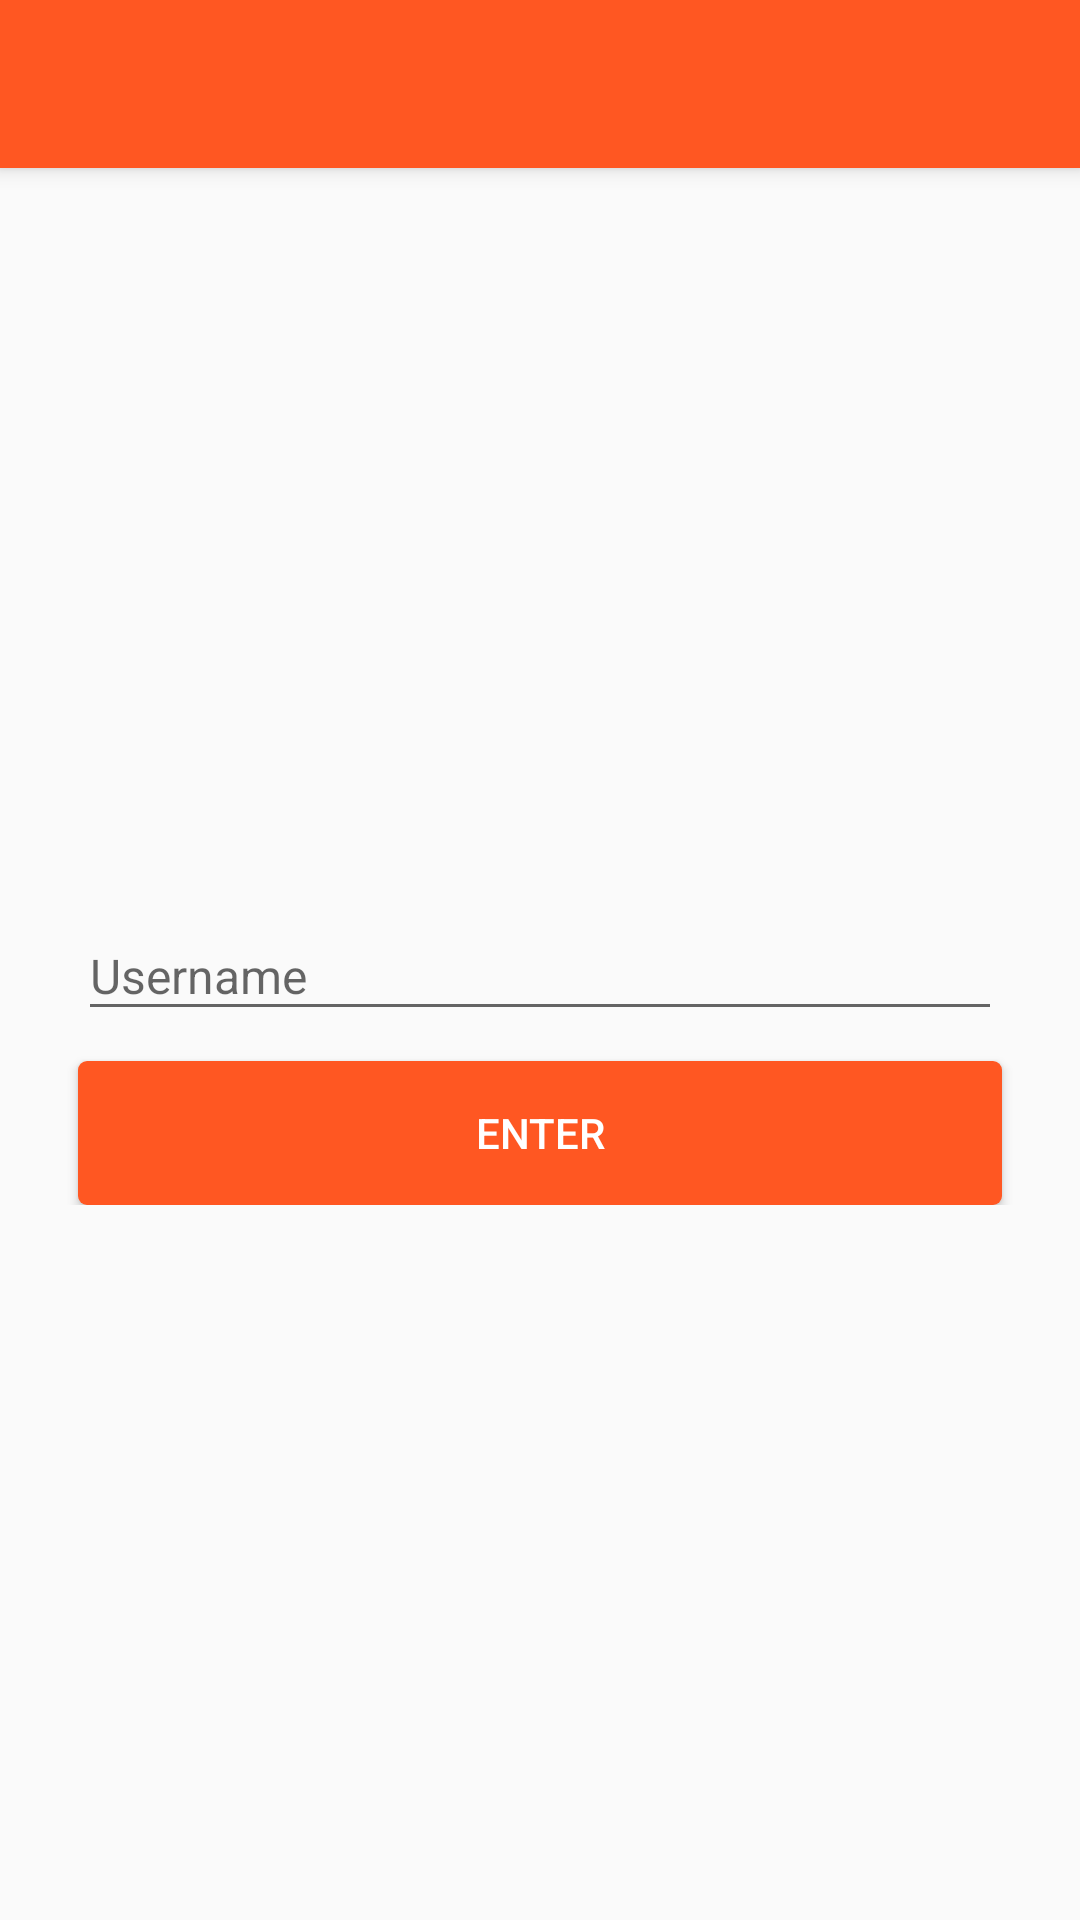

This screen was rendered from an Android layout file. Write that file and the resources it references.
<!-- AndroidManifest.xml: activity theme AppTheme.NoActionBar -->
<!-- res/layout/activity_login.xml -->
<?xml version="1.0" encoding="utf-8"?>
<android.support.design.widget.CoordinatorLayout xmlns:android="http://schemas.android.com/apk/res/android"
    xmlns:app="http://schemas.android.com/apk/res-auto"
    xmlns:tools="http://schemas.android.com/tools"
    android:layout_width="match_parent"
    android:layout_height="match_parent"
    android:fitsSystemWindows="true"
    tools:context="ixsanslabs.com.jawampatest.LoginActivity">

    <android.support.design.widget.CoordinatorLayout xmlns:android="http://schemas.android.com/apk/res/android"
        xmlns:app="http://schemas.android.com/apk/res-auto"
        xmlns:tools="http://schemas.android.com/tools"
        android:layout_width="match_parent"
        android:layout_height="match_parent"
        android:fitsSystemWindows="true"
        tools:context="com.sebangsa.arena.activities.LoginActivity">

        <android.support.design.widget.AppBarLayout
            android:layout_width="match_parent"
            android:layout_height="wrap_content"
            android:theme="@style/AppTheme.AppBarOverlay">

            <android.support.v7.widget.Toolbar
                android:id="@+id/toolbar"
                android:layout_width="match_parent"
                android:layout_height="?attr/actionBarSize"
                android:background="?attr/colorPrimary"
                android:theme="@style/AppTheme.AppBarOverlay"
                app:popupTheme="@style/AppTheme.PopupOverlay" />

        </android.support.design.widget.AppBarLayout>

        <LinearLayout
            android:layout_width="match_parent"
            android:layout_height="match_parent"
            android:orientation="vertical"
            app:layout_behavior="@string/appbar_scrolling_view_behavior">


            <ScrollView
                android:id="@+id/login_form"
                android:layout_width="match_parent"
                android:layout_height="match_parent"
                android:paddingBottom="@dimen/activity_vertical_margin"
                android:paddingLeft="@dimen/activity_horizontal_margin"
                android:paddingRight="@dimen/activity_horizontal_margin"
                android:paddingTop="@dimen/activity_vertical_margin">

                <LinearLayout
                    android:id="@+id/email_login_form"
                    android:layout_width="match_parent"
                    android:layout_height="match_parent"
                    android:layout_gravity="center_vertical"
                    android:gravity="center_vertical"
                    android:orientation="vertical">

                    <android.support.design.widget.TextInputLayout
                        android:id="@+id/input_layout_username"
                        android:layout_width="match_parent"
                        android:layout_height="wrap_content"
                        android:layout_marginLeft="10dp"
                        android:layout_marginRight="10dp">

                        <EditText
                            android:id="@+id/username"
                            style="@style/Widget.AppCompat.EditText"
                            android:layout_width="match_parent"
                            android:layout_height="wrap_content"
                            android:completionThreshold="1"
                            android:hint="Username"
                            android:inputType="text"
                            android:maxLines="1"
                            android:singleLine="true"
                            android:textSize="16sp" />

                    </android.support.design.widget.TextInputLayout>


                    <Button
                        android:id="@+id/button_enter"
                        android:layout_width="match_parent"
                        android:layout_height="wrap_content"
                        android:layout_marginLeft="10dp"
                        android:layout_marginRight="10dp"
                        android:layout_marginTop="10dp"
                        android:background="@drawable/button_orange"
                        android:textColor="@android:color/white"
                        android:text="Enter"
                        android:textAllCaps="true" />


                </LinearLayout>
            </ScrollView>
        </LinearLayout>

    </android.support.design.widget.CoordinatorLayout>


</android.support.design.widget.CoordinatorLayout>
<!-- resources referenced by this layout -->
<resources>
  <dimen name="activity_horizontal_margin">16dp</dimen>
  <dimen name="activity_vertical_margin">16dp</dimen>
  <!-- drawable button_orange (drawable) -->
  <?xml version="1.0" encoding="utf-8"?>
  <selector xmlns:android="http://schemas.android.com/apk/res/android">
  
      <item android:state_pressed="true">
          <shape>
              <solid android:color="@color/primaryColorDark" />
  
              <corners android:radius="3dp" />
  
              <padding android:bottom="3dp" android:left="10dp" android:right="10dp" android:top="3dp" />
          </shape>
      </item>
      <item android:state_pressed="false" android:state_enabled="true">
          <shape>
  
              <solid android:color="@color/primaryColor" />
              <corners android:radius="3dp" />
  
              <padding android:bottom="3dp" android:left="10dp" android:right="10dp" android:top="3dp" />
          </shape>
      </item>
  </selector>
  <style name="AppTheme.AppBarOverlay" parent="ThemeOverlay.AppCompat.Dark.ActionBar" />
  <style name="AppTheme.PopupOverlay" parent="ThemeOverlay.AppCompat.Light" />
  <style name="AppTheme.NoActionBar">
          <item name="windowActionBar">false</item>
          <item name="windowNoTitle">true</item>
      </style>
  <color name="primaryColorDark">#E64A19</color>
  <color name="primaryColor">#FF5722</color>
</resources>
